Image classification data set "images" (Maria-120904/Lane-Detection on GitHub). Class labels (5): intersection, left curve, no visible path, right curve, straight.

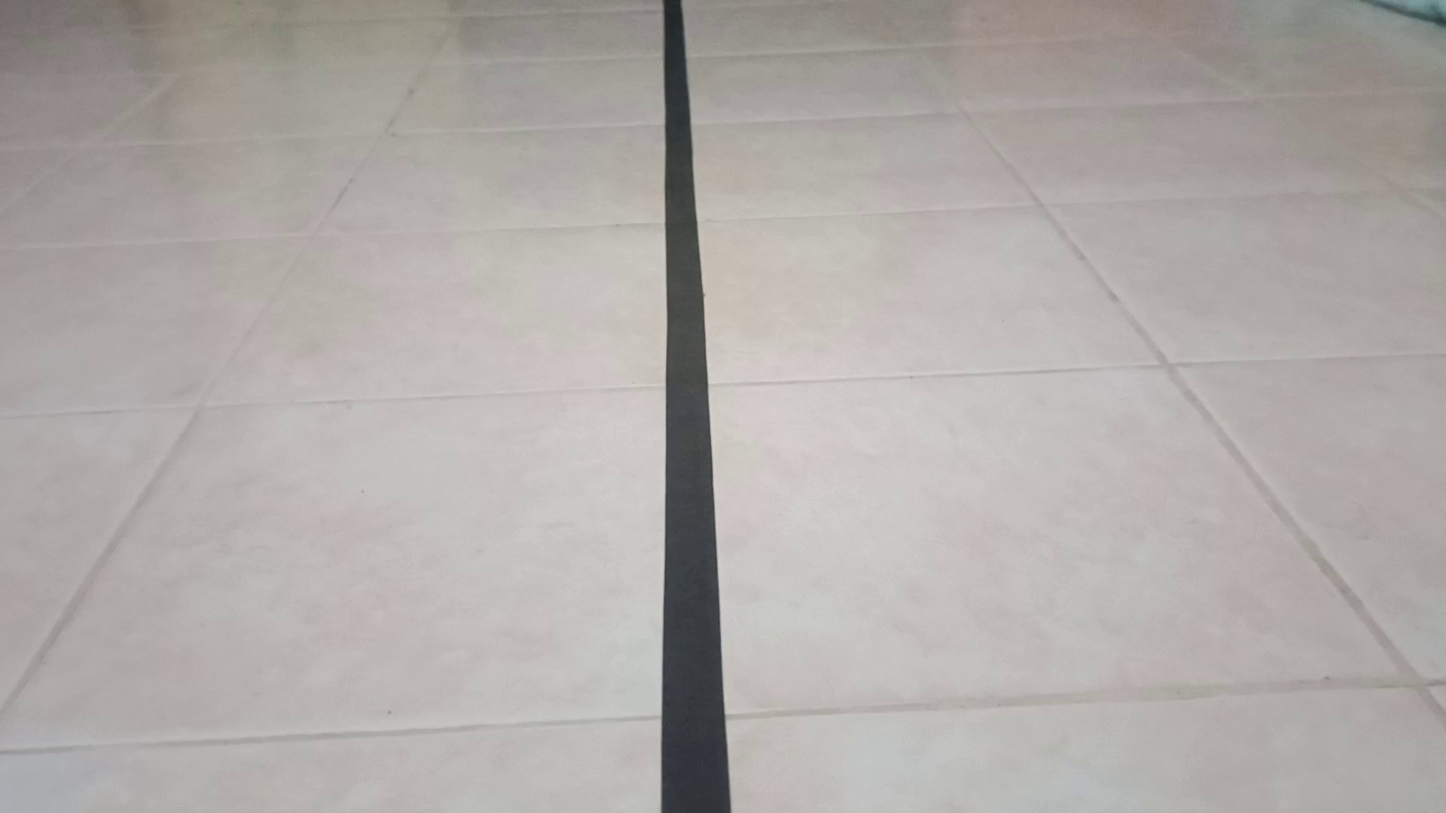
Label: straight

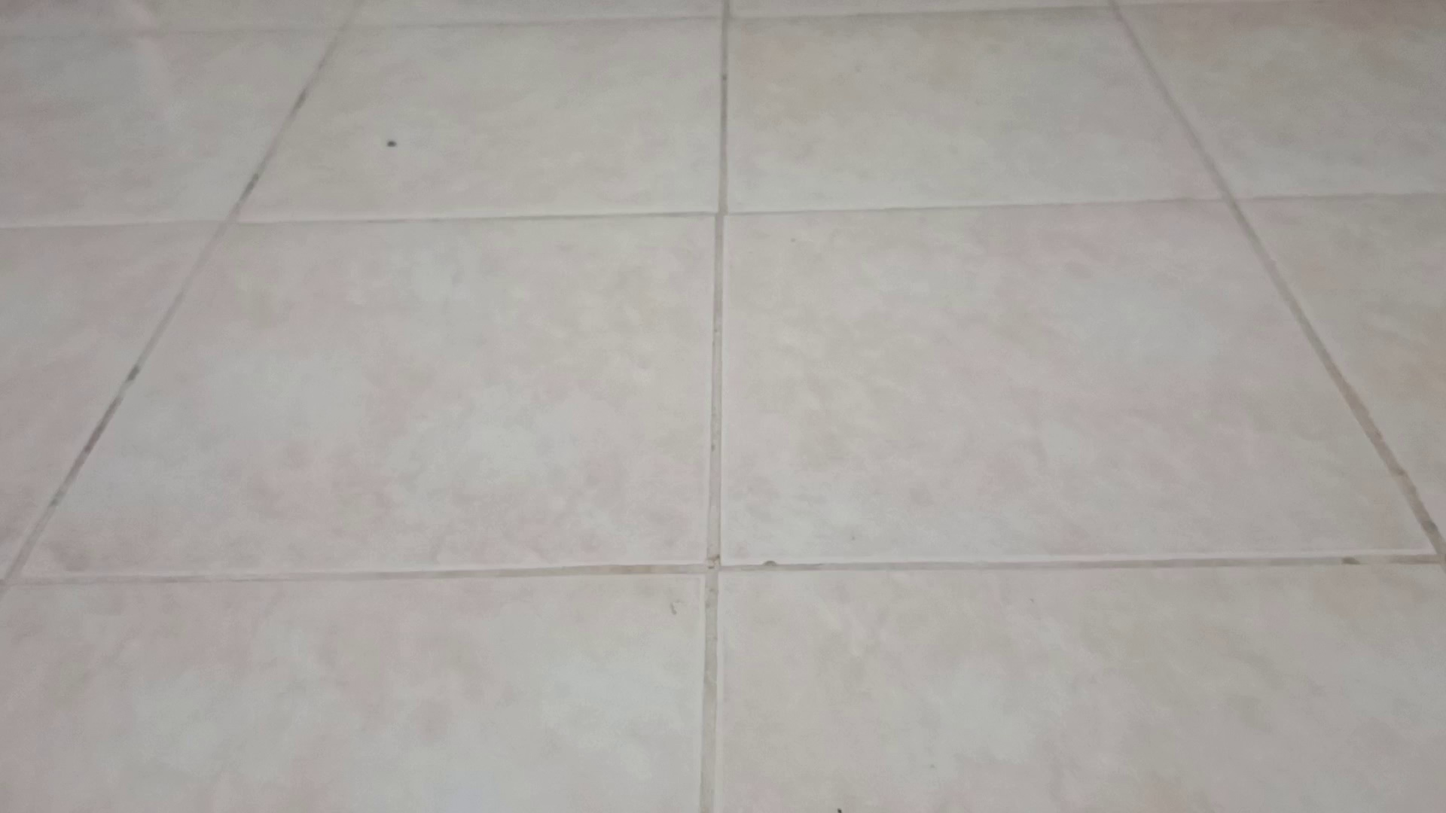
Label: no visible path

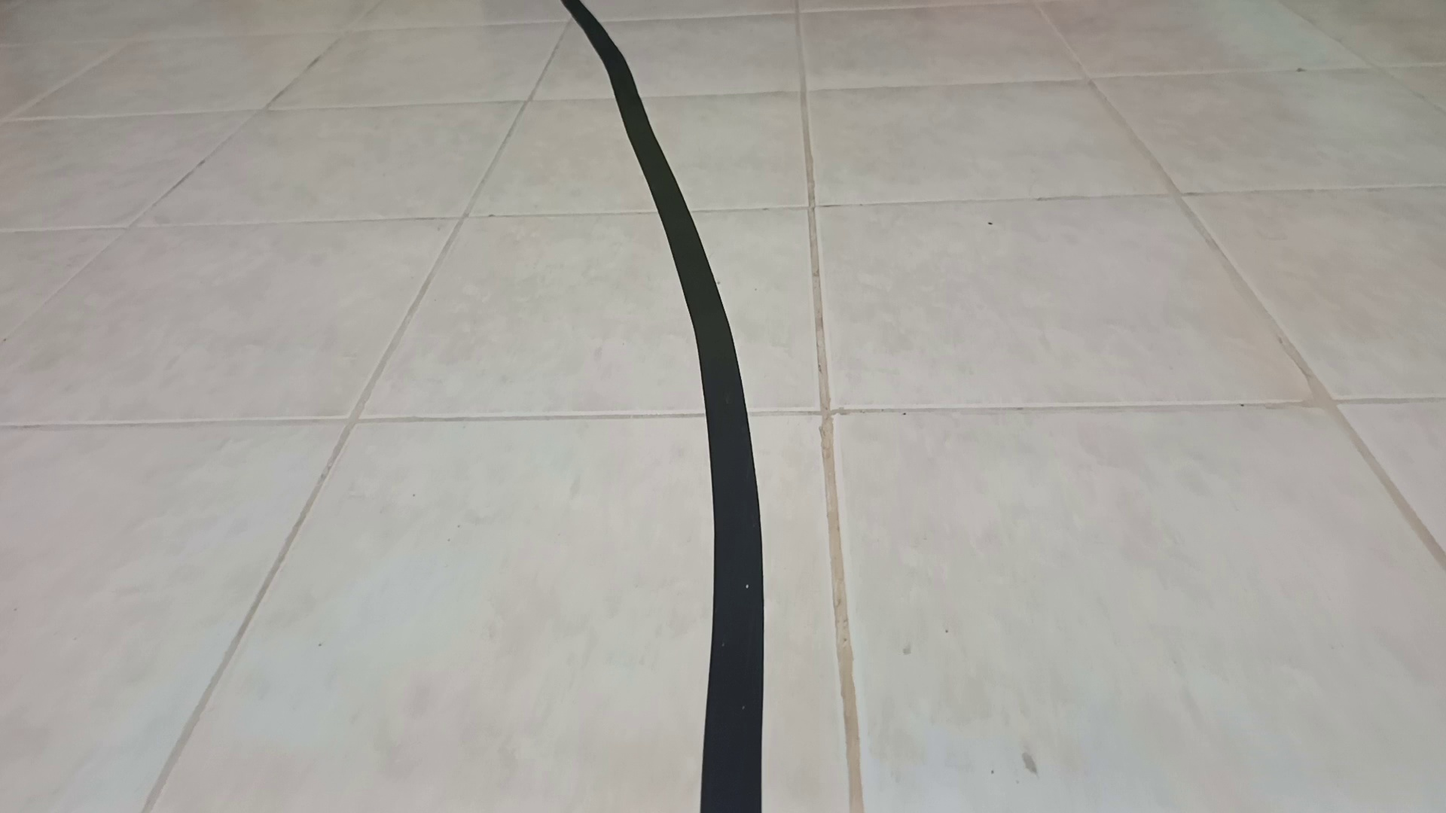
Label: left curve

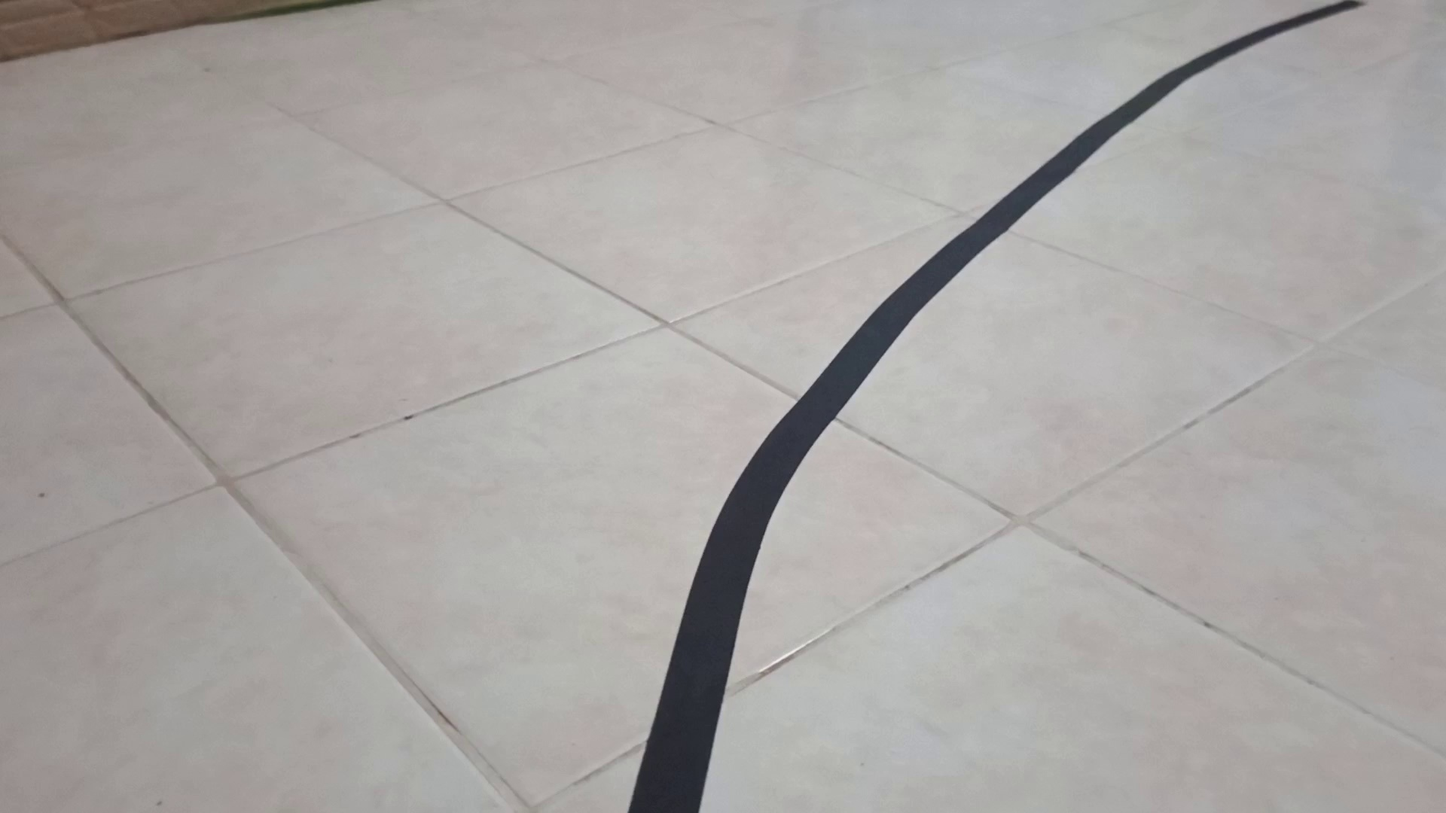
Label: right curve

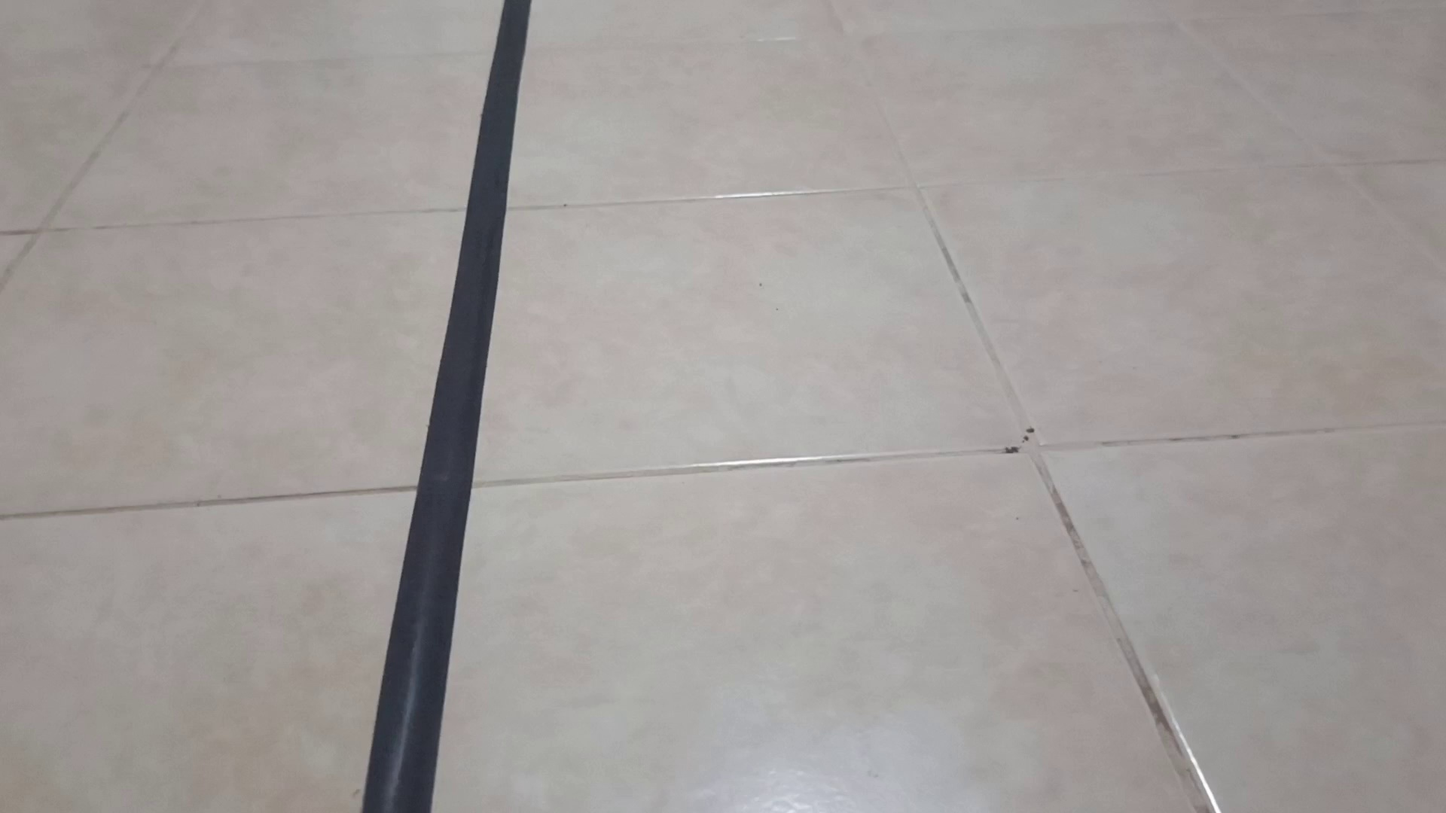
Label: straight

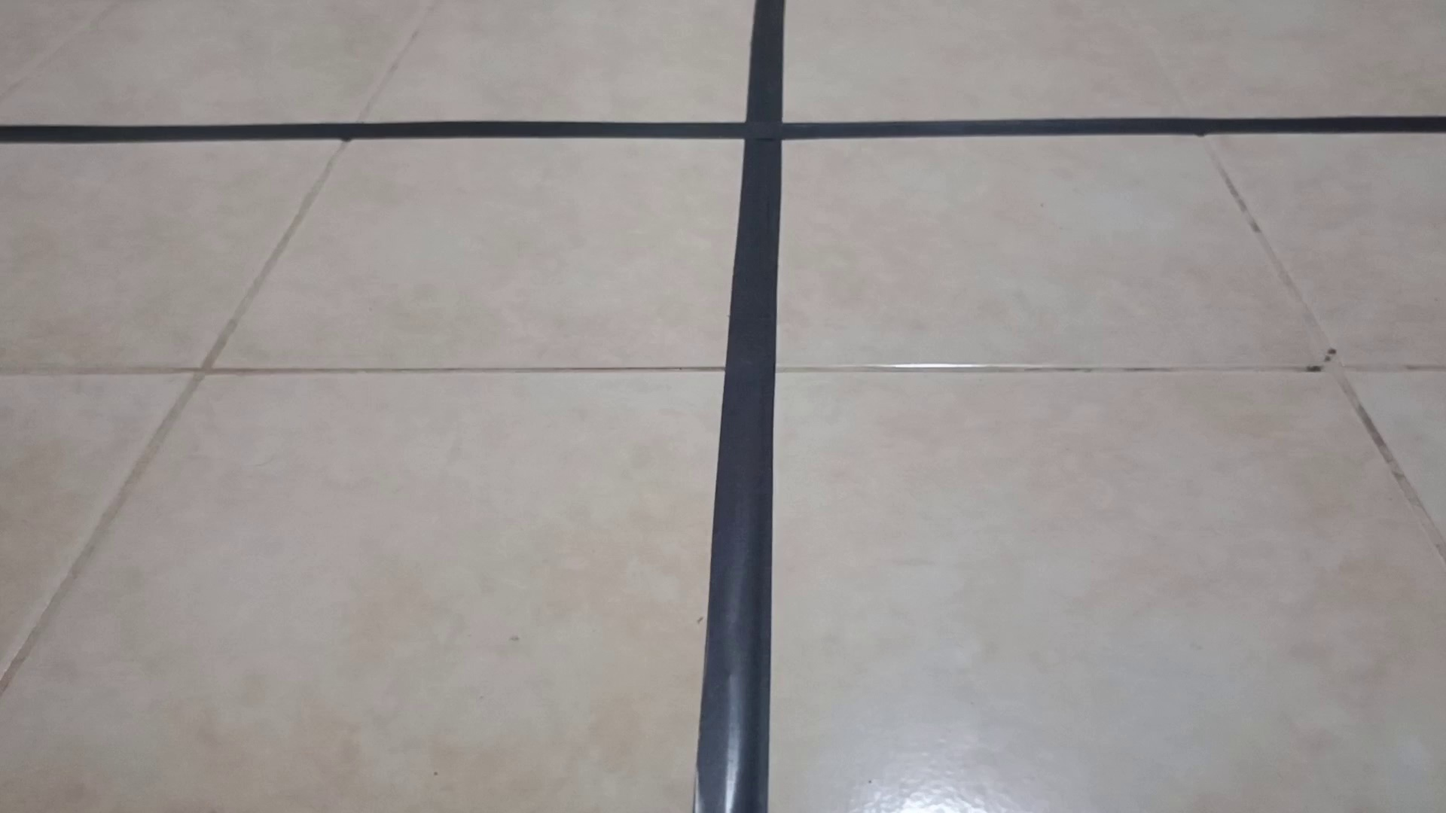
Label: intersection
